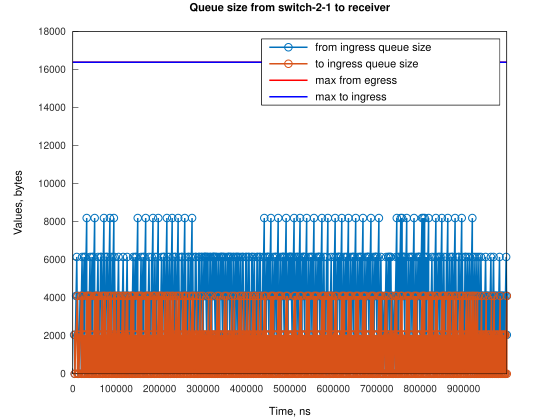

The file beside this chart, header and first rows:
Time, from_ingress_queue_size, to_ingress_queue_size
3052, 2048, nan
4578, 0, 2048
4580, 0, 0
7631, 4096, 0
9158, 6144, 0
10683, 2048, 4096
10684, 4096, 4096
10686, 4096, 0
12209, 2048, 2048
12212, 2048, 0
13735, 0, 2048
13738, 0, 0
16796, 4096, 0
19848, 0, 4096
19850, 4096, 4096
19851, 4096, 0
21376, 6144, 0
22901, 4096, 4096
22904, 4096, 0
24427, 4096, 2048
24430, 4096, 0
25952, 6144, 0
25953, 4096, 2048
25956, 4096, 0
27479, 2048, 2048
27482, 2048, 0
29004, 6144, 0
29005, 4096, 2048
29008, 4096, 0
32056, 8192, 0
32057, 4096, 4096
32060, 4096, 0
35108, 4096, 4096
35112, 4096, 0
38160, 4096, 4096
38163, 4096, 0
39686, 6144, 0
41212, 4096, 4096
41215, 4096, 0
42738, 4096, 2048
42741, 4096, 0
44263, 6144, 0
44264, 4096, 2048
44267, 4096, 0
45790, 2048, 2048
45793, 2048, 0
47314, 6144, 0
47316, 4096, 2048
47318, 4096, 0
50366, 8192, 0
50367, 4096, 4096
50370, 4096, 0
53419, 4096, 4096
53422, 4096, 0
56471, 4096, 4096
56474, 4096, 0
57997, 6144, 0
59522, 4096, 4096
59526, 4096, 0
61048, 4096, 2048
... 1,180 more rows
